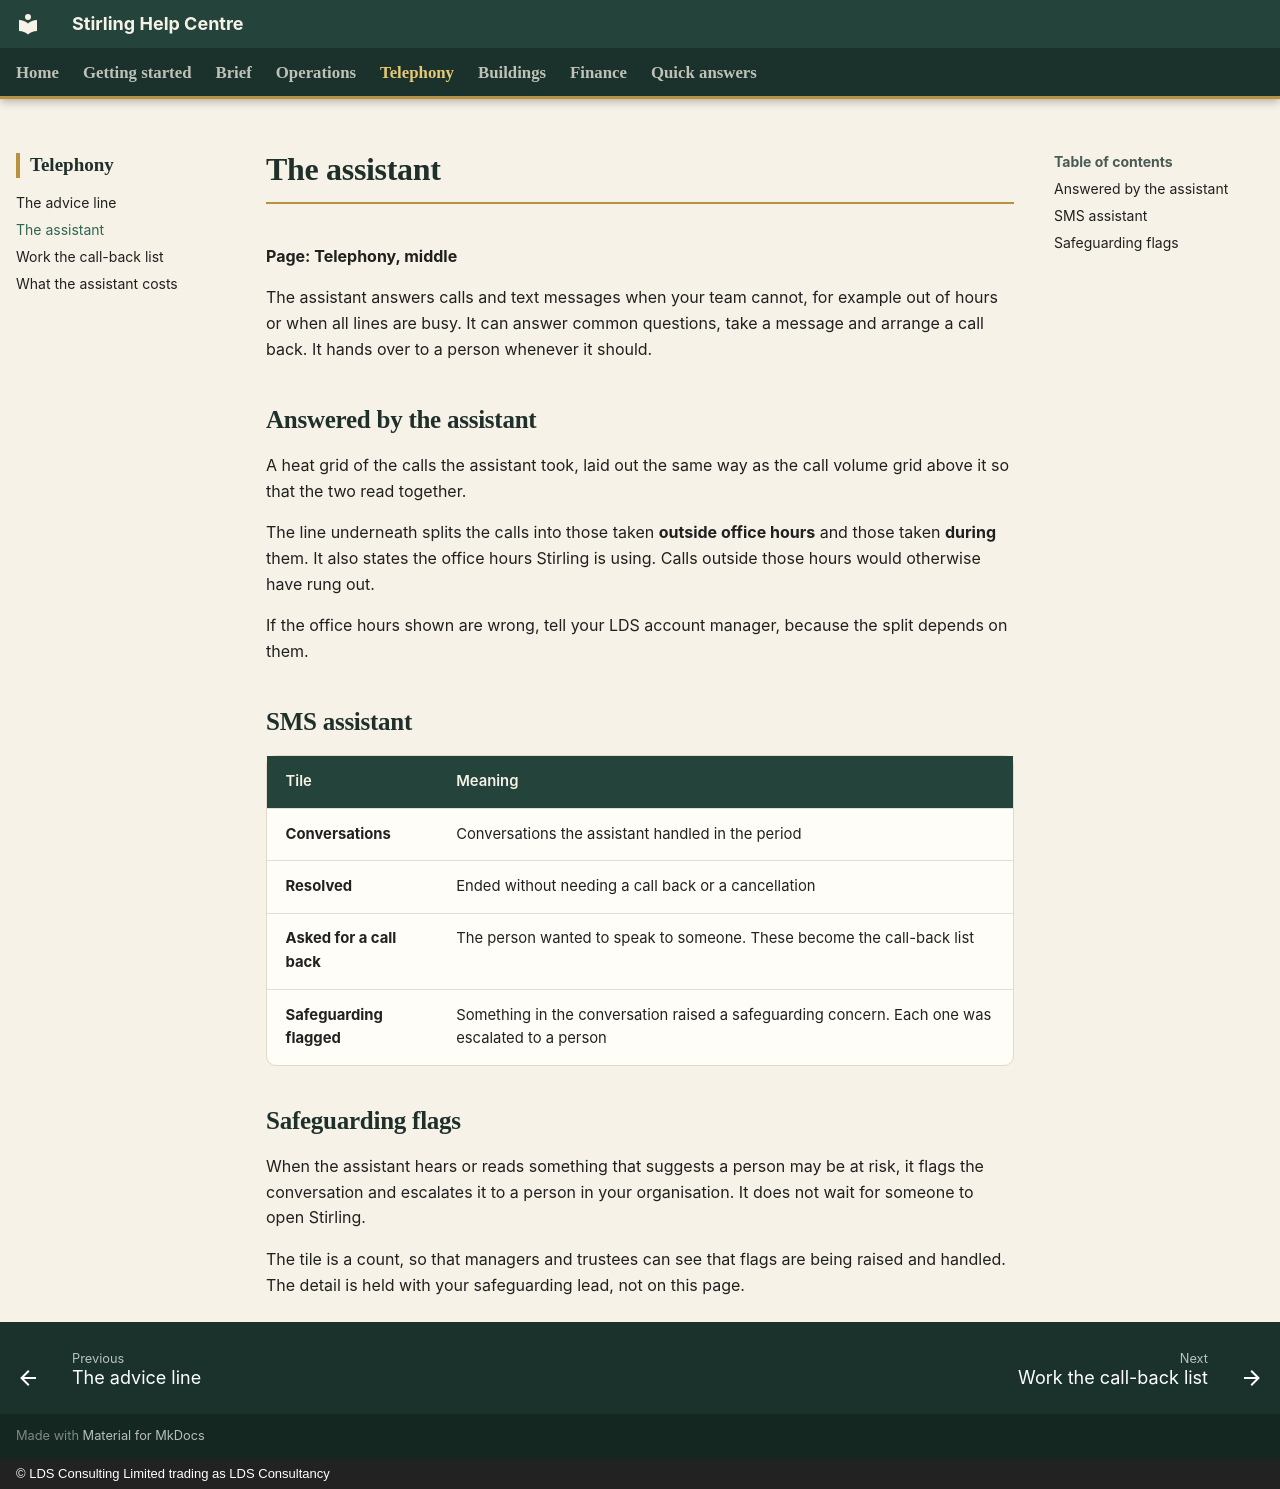

repository: CFLLDS/stirling-help · page: telephony/the-assistant/index.html · generator: mkdocs · copyright: © LDS Consulting Limited trading as LDS Consultancy

# The assistant

**Page: Telephony, middle**

The assistant answers calls and text messages when your team cannot, for example out of hours or when all lines are busy. It can answer common questions, take a message and arrange a call back. It hands over to a person whenever it should.

## Answered by the assistant

A heat grid of the calls the assistant took, laid out the same way as the call volume grid above it so that the two read together.

The line underneath splits the calls into those taken **outside office hours** and those taken **during** them. It also states the office hours Stirling is using. Calls outside those hours would otherwise have rung out.

If the office hours shown are wrong, tell your LDS account manager, because the split depends on them.

## SMS assistant

| Tile | Meaning |
|---|---|
| **Conversations** | Conversations the assistant handled in the period |
| **Resolved** | Ended without needing a call back or a cancellation |
| **Asked for a call back** | The person wanted to speak to someone. These become the call-back list |
| **Safeguarding flagged** | Something in the conversation raised a safeguarding concern. Each one was escalated to a person |

## Safeguarding flags

When the assistant hears or reads something that suggests a person may be at risk, it flags the conversation and escalates it to a person in your organisation. It does not wait for someone to open Stirling.

The tile is a count, so that managers and trustees can see that flags are being raised and handled. The detail is held with your safeguarding lead, not on this page.
